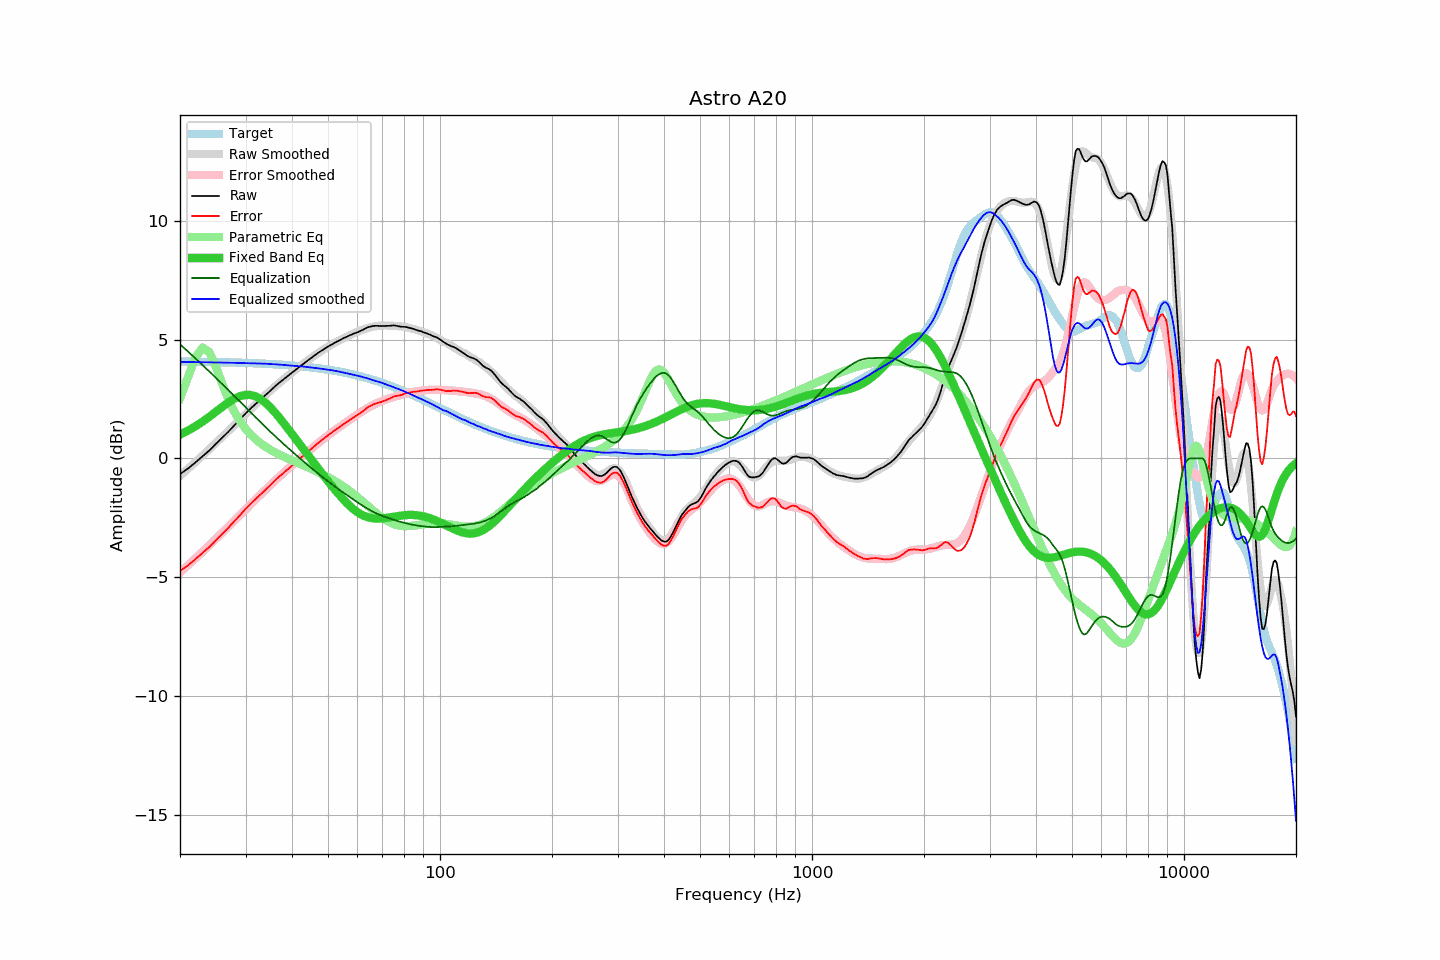

Values plotted in this chart, from the file beside it:
frequency, raw, error, smoothed, error_smoothed, equalization, parametric_eq, equalized_raw, equalized_smoothed, target
20, -0.66, -4.74, -0.74, -4.80, 4.80, 1.00, 4.14, 4.06, 4.08
21, -0.43, -4.51, -0.45, -4.50, 4.50, 1.17, 4.07, 4.06, 4.07
22, -0.17, -4.24, -0.16, -4.21, 4.21, 1.35, 4.04, 4.05, 4.07
23, 0.09, -3.98, 0.12, -3.93, 3.93, 1.55, 4.02, 4.05, 4.06
24, 0.34, -3.72, 0.39, -3.65, 3.65, 1.75, 3.99, 4.04, 4.06
25, 0.62, -3.44, 0.66, -3.38, 3.38, 1.97, 4.00, 4.04, 4.05
26, 0.88, -3.17, 0.91, -3.12, 3.12, 2.17, 4.00, 4.03, 4.05
27, 1.13, -2.91, 1.16, -2.87, 2.87, 2.36, 4.00, 4.03, 4.04
28, 1.39, -2.65, 1.40, -2.62, 2.62, 2.51, 4.01, 4.02, 4.03
29, 1.64, -2.39, 1.63, -2.39, 2.39, 2.62, 4.02, 4.01, 4.03
30, 1.89, -2.13, 1.85, -2.16, 2.16, 2.67, 4.04, 4.01, 4.02
31, 2.11, -1.90, 2.07, -1.93, 1.93, 2.67, 4.04, 4.00, 4.01
32, 2.30, -1.70, 2.28, -1.71, 1.71, 2.60, 4.01, 4.00, 4.00
33, 2.49, -1.50, 2.49, -1.51, 1.51, 2.49, 4.00, 3.99, 3.99
34, 2.67, -1.31, 2.67, -1.31, 1.31, 2.33, 3.98, 3.98, 3.98
35, 2.85, -1.12, 2.85, -1.12, 1.12, 2.14, 3.97, 3.97, 3.97
36, 3.03, -0.93, 3.02, -0.94, 0.94, 1.93, 3.97, 3.96, 3.96
37, 3.19, -0.76, 3.18, -0.77, 0.77, 1.71, 3.95, 3.95, 3.95
38, 3.33, -0.61, 3.33, -0.60, 0.60, 1.48, 3.93, 3.93, 3.94
39, 3.47, -0.45, 3.47, -0.44, 0.44, 1.25, 3.91, 3.92, 3.92
40, 3.61, -0.30, 3.61, -0.29, 0.29, 1.03, 3.90, 3.90, 3.91
41, 3.74, -0.16, 3.75, -0.14, 0.14, 0.80, 3.88, 3.89, 3.89
42, 3.87, -0.01, 3.87, -0.00, 0.00, 0.59, 3.87, 3.88, 3.88
43, 3.99, 0.13, 4.00, 0.13, -0.13, 0.37, 3.85, 3.86, 3.86
44, 4.11, 0.26, 4.11, 0.27, -0.27, 0.17, 3.84, 3.84, 3.85
45, 4.22, 0.39, 4.22, 0.40, -0.40, -0.03, 3.82, 3.83, 3.83
46, 4.33, 0.52, 4.33, 0.52, -0.52, -0.23, 3.81, 3.81, 3.81
47, 4.44, 0.65, 4.43, 0.64, -0.64, -0.42, 3.80, 3.79, 3.79
48, 4.53, 0.75, 4.52, 0.75, -0.75, -0.60, 3.78, 3.77, 3.77
49, 4.62, 0.86, 4.62, 0.86, -0.86, -0.79, 3.76, 3.75, 3.75
50, 4.71, 0.98, 4.70, 0.97, -0.97, -0.96, 3.74, 3.73, 3.73
51, 4.78, 1.07, 4.78, 1.07, -1.07, -1.13, 3.71, 3.71, 3.71
52, 4.86, 1.17, 4.86, 1.17, -1.17, -1.29, 3.69, 3.69, 3.69
53, 4.93, 1.26, 4.92, 1.26, -1.26, -1.45, 3.67, 3.66, 3.67
54, 4.99, 1.35, 4.99, 1.35, -1.35, -1.59, 3.64, 3.64, 3.64
55, 5.06, 1.44, 5.05, 1.44, -1.44, -1.73, 3.62, 3.61, 3.62
56, 5.11, 1.52, 5.11, 1.53, -1.53, -1.86, 3.58, 3.59, 3.59
57, 5.17, 1.60, 5.17, 1.61, -1.61, -1.98, 3.56, 3.56, 3.57
58, 5.22, 1.68, 5.23, 1.69, -1.69, -2.09, 3.52, 3.53, 3.54
59, 5.27, 1.75, 5.28, 1.77, -1.77, -2.18, 3.49, 3.51, 3.51
60, 5.31, 1.82, 5.33, 1.85, -1.85, -2.26, 3.46, 3.48, 3.49
61, 5.36, 1.90, 5.38, 1.93, -1.93, -2.33, 3.43, 3.45, 3.46
62, 5.41, 1.98, 5.42, 2.00, -2.00, -2.39, 3.41, 3.42, 3.43
63, 5.47, 2.07, 5.46, 2.06, -2.06, -2.44, 3.40, 3.39, 3.40
64, 5.52, 2.15, 5.49, 2.13, -2.13, -2.48, 3.39, 3.36, 3.37
65, 5.55, 2.21, 5.52, 2.19, -2.19, -2.50, 3.36, 3.33, 3.34
66, 5.57, 2.26, 5.54, 2.24, -2.24, -2.52, 3.33, 3.30, 3.31
67, 5.58, 2.30, 5.56, 2.29, -2.29, -2.53, 3.29, 3.27, 3.27
68, 5.58, 2.34, 5.57, 2.34, -2.34, -2.53, 3.24, 3.24, 3.24
69, 5.57, 2.36, 5.59, 2.38, -2.38, -2.53, 3.19, 3.20, 3.21
70, 5.57, 2.39, 5.59, 2.42, -2.42, -2.52, 3.15, 3.17, 3.18
71, 5.57, 2.43, 5.59, 2.46, -2.46, -2.51, 3.11, 3.14, 3.14
72, 5.58, 2.47, 5.59, 2.49, -2.49, -2.50, 3.09, 3.10, 3.11
73, 5.58, 2.51, 5.59, 2.52, -2.52, -2.49, 3.06, 3.07, 3.07
74, 5.59, 2.55, 5.58, 2.55, -2.55, -2.47, 3.04, 3.03, 3.04
75, 5.60, 2.60, 5.58, 2.58, -2.58, -2.45, 3.02, 3.00, 3.00
76, 5.59, 2.62, 5.57, 2.61, -2.61, -2.44, 2.98, 2.96, 2.97
77, 5.57, 2.64, 5.57, 2.64, -2.64, -2.42, 2.93, 2.93, 2.93
78, 5.55, 2.65, 5.56, 2.66, -2.66, -2.41, 2.88, 2.90, 2.90
79, 5.54, 2.68, 5.55, 2.69, -2.69, -2.40, 2.85, 2.86, 2.86
... 553 more rows
